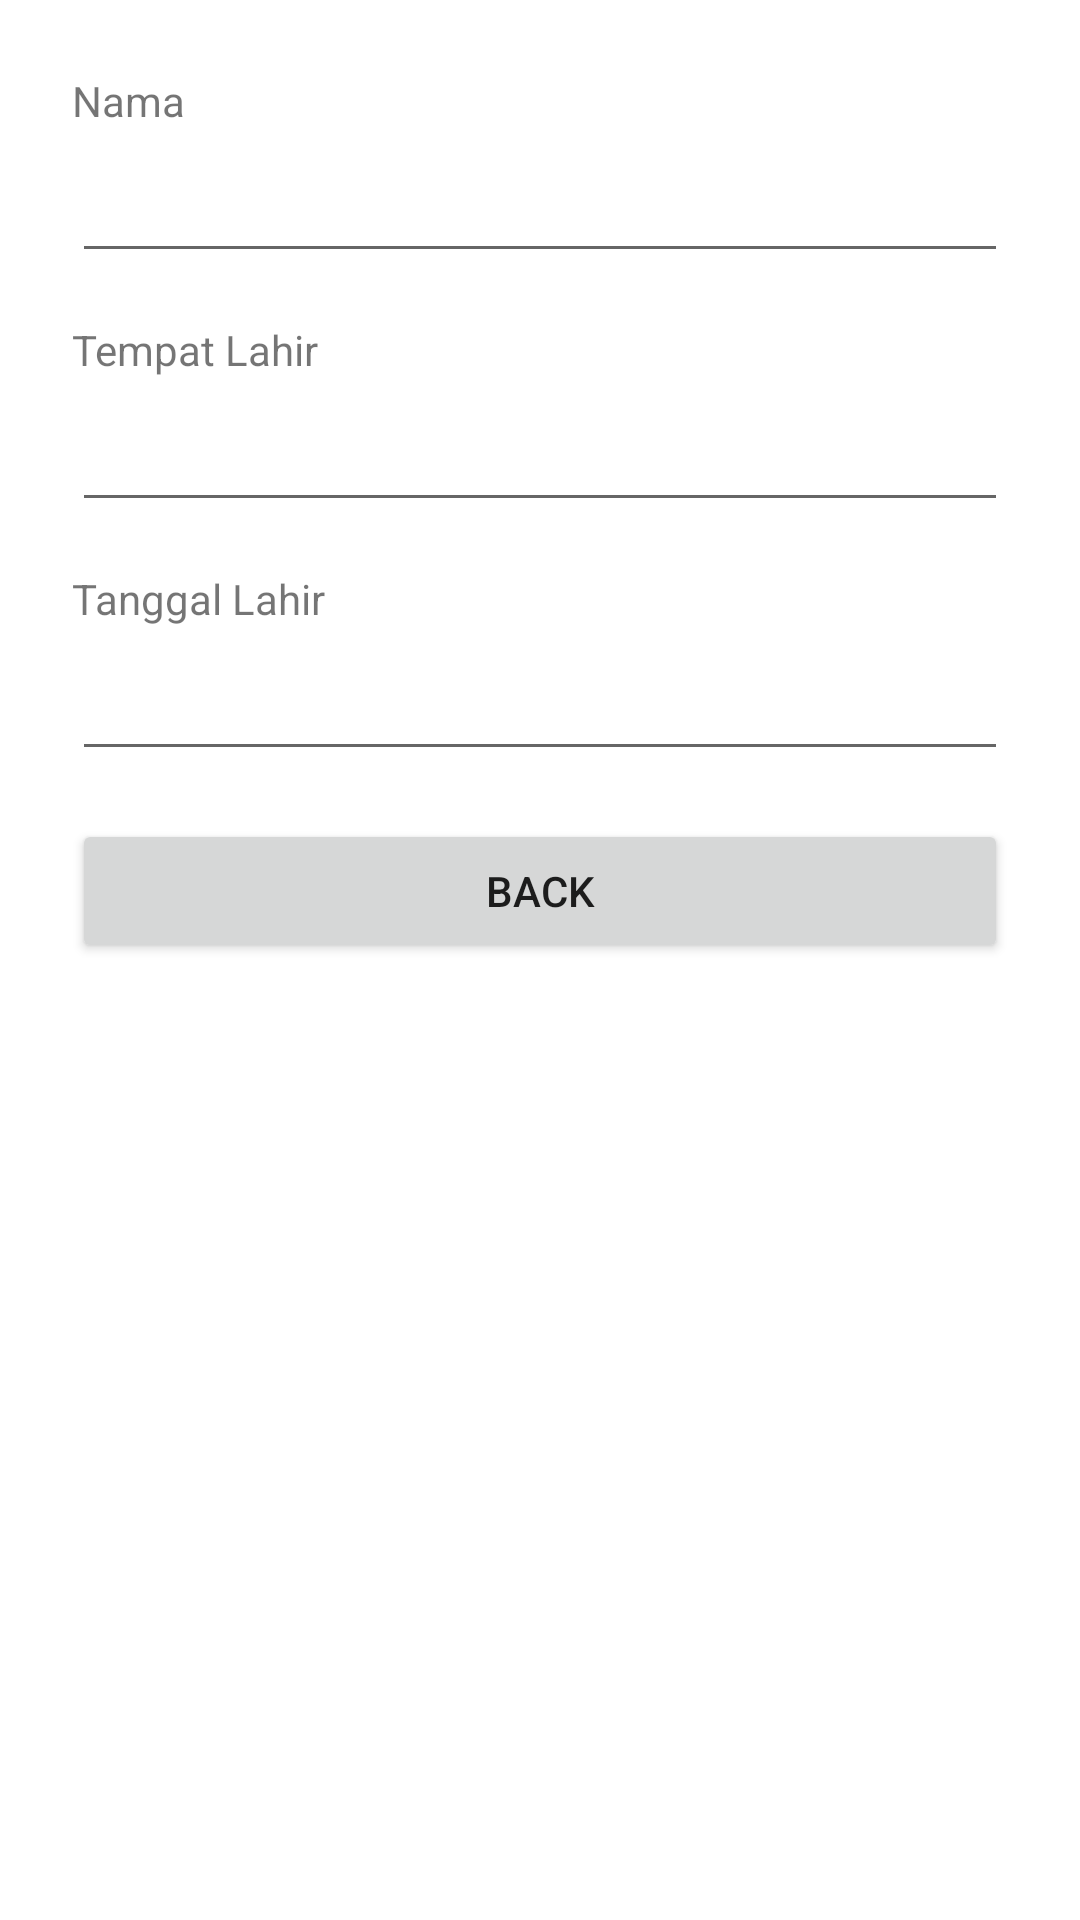

This screen was rendered from an Android layout file. Write that file and the resources it references.
<!-- AndroidManifest.xml: application theme Theme.ProjectPBP1 -->
<!-- res/layout/activity_detail.xml -->
<?xml version="1.0" encoding="utf-8"?>
<ScrollView xmlns:android="http://schemas.android.com/apk/res/android"
    xmlns:tools="http://schemas.android.com/tools"
    android:layout_width="match_parent"
    android:layout_height="match_parent"
    tools:context=".DetailActivity">

    <LinearLayout
        android:orientation="vertical"
        android:padding="24dp"
        android:layout_width="match_parent"
        android:layout_height="wrap_content">
        <TextView
            android:layout_width="wrap_content"
            android:layout_height="wrap_content"
            android:text="@string/nama" />
        <EditText
            android:id="@+id/hasil_nama"
            android:layout_width="match_parent"
            android:layout_height="wrap_content"
            android:layout_marginBottom="16dp"
            android:inputType="none"
            android:textIsSelectable="true"
            android:minHeight="48dp"
            android:autofillHints="" />

        <TextView
            android:layout_width="wrap_content"
            android:layout_height="wrap_content"
            android:text="@string/tempat_lahir" />

        <EditText
            android:id="@+id/hasil_tempat"
            android:layout_width="match_parent"
            android:layout_height="wrap_content"
            android:layout_marginBottom="16dp"
            android:inputType="none"
            android:textIsSelectable="true"
            android:minHeight="48dp"
            android:autofillHints="" />

        <TextView
            android:layout_width="wrap_content"
            android:layout_height="wrap_content"
            android:text="@string/tanggal_lahir" />

        <EditText
            android:id="@+id/hasil_tanggal"
            android:layout_width="match_parent"
            android:layout_height="wrap_content"
            android:layout_marginBottom="16dp"
            android:inputType="none"
            android:textIsSelectable="true"
            android:minHeight="48dp"
            android:autofillHints="" />

        <Button
            android:id="@+id/btn_back"
            android:layout_width="match_parent"
            android:layout_height="wrap_content"
            android:text="@string/back" />


    </LinearLayout>
</ScrollView>
<!-- resources referenced by this layout -->
<resources>
  <string name="back">back</string>
  <string name="nama">Nama</string>
  <string name="tanggal_lahir">Tanggal Lahir</string>
  <string name="tempat_lahir">Tempat Lahir</string>
  <style name="Theme.ProjectPBP1" parent="Theme.MaterialComponents.DayNight.DarkActionBar">
          
          <item name="colorPrimary">@color/purple_500</item>
          <item name="colorPrimaryVariant">@color/purple_700</item>
          <item name="colorOnPrimary">@color/white</item>
          
          <item name="colorSecondary">@color/teal_200</item>
          <item name="colorSecondaryVariant">@color/teal_700</item>
          <item name="colorOnSecondary">@color/black</item>
          
          <item name="android:statusBarColor">?attr/colorPrimaryVariant</item>
          
      </style>
  <!-- not gathered from this repository: default colours our renderer supplied (Android Studio template values) -->
  <color name="purple_500">#FF6200EE</color>
  <color name="purple_700">#FF3700B3</color>
  <color name="teal_200">#FF03DAC5</color>
  <color name="teal_700">#FF018786</color>
  <color name="black">#FF000000</color>
  <color name="white">#FFFFFFFF</color>
</resources>
